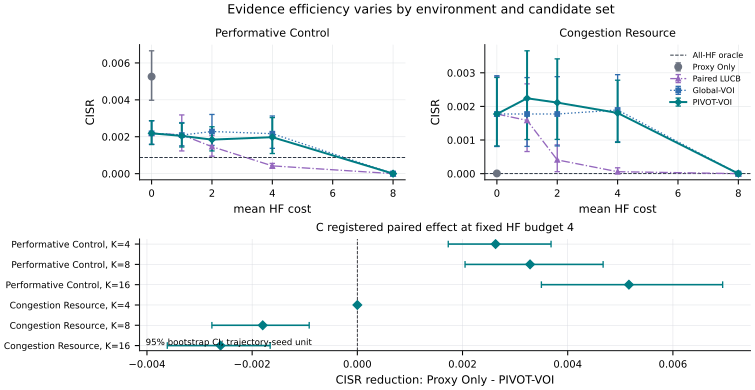

Data behind this chart, as committed beside it:
CISR_ci_high, CISR_ci_low, K, K_primary, budget, candidate_count, ci_high, ci_low, contrast, environment_id, estimate, figure_panel, mean_CISR, mean_CTI, mean_hf_cost, median_CISR, method, n_seeds, oracle_noncomparable, oracle_reference, seed_n
0.006654, 0.003995, , 8, 0, 8, , , , performative_control, , performative_control, 0.00526, 0.004626, 0.0, 0.004052, all_hf, 30, True, True, 
0.0, 0.0, , 8, 1, 8, , , , performative_control, , performative_control, 0.0, 0.009886, 8.0, 0.0, all_hf, 30, True, True, 
0.0, 0.0, , 8, 16, 8, , , , performative_control, , performative_control, 0.0, 0.009886, 8.0, 0.0, all_hf, 30, True, True, 
0.0, 0.0, , 8, 2, 8, , , , performative_control, , performative_control, 0.0, 0.009886, 8.0, 0.0, all_hf, 30, True, True, 
0.0, 0.0, , 8, 4, 8, , , , performative_control, , performative_control, 0.0, 0.009886, 8.0, 0.0, all_hf, 30, True, True, 
0.0, 0.0, , 8, 8, 8, , , , performative_control, , performative_control, 0.0, 0.009886, 8.0, 0.0, all_hf, 30, True, True, 
0.00666, 0.003977, , 8, 0, 8, , , , performative_control, , performative_control, 0.00526, 0.004626, 0.0, 0.004052, proxy_only, 30, False, , 
0.006631, 0.004013, , 8, 1, 8, , , , performative_control, , performative_control, 0.00526, 0.004626, 0.0, 0.004052, proxy_only, 30, False, , 
0.006654, 0.004016, , 8, 16, 8, , , , performative_control, , performative_control, 0.00526, 0.004626, 0.0, 0.004052, proxy_only, 30, False, , 
0.006638, 0.003992, , 8, 2, 8, , , , performative_control, , performative_control, 0.00526, 0.004626, 0.0, 0.004052, proxy_only, 30, False, , 
0.00665, 0.004008, , 8, 4, 8, , , , performative_control, , performative_control, 0.00526, 0.004626, 0.0, 0.004052, proxy_only, 30, False, , 
0.00663, 0.003992, , 8, 8, 8, , , , performative_control, , performative_control, 0.00526, 0.004626, 0.0, 0.004052, proxy_only, 30, False, , 
0.002871, 0.001586, , 8, 0, 8, , , , performative_control, , performative_control, 0.002186, 0.007699, 0.0, 0.001422, paired_lucb, 30, False, , 
0.003182, 0.001231, , 8, 1, 8, , , , performative_control, , performative_control, 0.002104, 0.007782, 1.0, 0.00108, paired_lucb, 30, False, , 
0.002061, 0.0009443, , 8, 2, 8, , , , performative_control, , performative_control, 0.001462, 0.008424, 2.0, 0.0008818, paired_lucb, 30, False, , 
0.0005549, 0.0002917, , 8, 4, 8, , , , performative_control, , performative_control, 0.0004213, 0.009464, 4.0, 0.0004171, paired_lucb, 30, False, , 
0.0, 0.0, , 8, 16, 8, , , , performative_control, , performative_control, 0.0, 0.009886, 8.0, 0.0, paired_lucb, 30, False, , 
0.0, 0.0, , 8, 8, 8, , , , performative_control, , performative_control, 0.0, 0.009886, 8.0, 0.0, paired_lucb, 30, False, , 
0.002869, 0.001584, , 8, 0, 8, , , , performative_control, , performative_control, 0.002186, 0.007699, 0.0, 0.001422, global_voi, 30, False, , 
0.002768, 0.00151, , 8, 1, 8, , , , performative_control, , performative_control, 0.002091, 0.007795, 1.0, 0.001422, global_voi, 30, False, , 
0.003206, 0.001531, , 8, 2, 8, , , , performative_control, , performative_control, 0.002284, 0.007602, 2.0, 0.001422, global_voi, 30, False, , 
0.003126, 0.001371, , 8, 4, 8, , , , performative_control, , performative_control, 0.002166, 0.00772, 4.0, 0.001352, global_voi, 30, False, , 
0.0, 0.0, , 8, 16, 8, , , , performative_control, , performative_control, 0.0, 0.009886, 8.0, 0.0, global_voi, 30, False, , 
0.0, 0.0, , 8, 8, 8, , , , performative_control, , performative_control, 0.0, 0.009886, 8.0, 0.0, global_voi, 30, False, , 
0.002872, 0.001581, , 8, 0, 8, , , , performative_control, , performative_control, 0.002186, 0.007699, 0.0, 0.001422, pivot_voi, 30, False, , 
0.002735, 0.001443, , 8, 1, 8, , , , performative_control, , performative_control, 0.002046, 0.00784, 1.0, 0.001422, pivot_voi, 30, False, , 
0.002544, 0.001232, , 8, 2, 8, , , , performative_control, , performative_control, 0.001844, 0.008041, 2.0, 0.00129, pivot_voi, 30, False, , 
0.003038, 0.001091, , 8, 4, 8, , , , performative_control, , performative_control, 0.001976, 0.00791, 4.0, 0.0009607, pivot_voi, 30, False, , 
0.0, 0.0, , 8, 16, 8, , , , performative_control, , performative_control, 0.0, 0.009886, 8.0, 0.0, pivot_voi, 30, False, , 
0.0, 0.0, , 8, 8, 8, , , , performative_control, , performative_control, 0.0, 0.009886, 8.0, 0.0, pivot_voi, 30, False, , 
1.8169995077073805e-05, 0.0, , 8, 0, 8, , , , congestion_resource, , congestion_resource, 6.070825303413259e-06, 0.07396, 0.0, 0.0, all_hf, 30, True, True, 
0.0, 0.0, , 8, 1, 8, , , , congestion_resource, , congestion_resource, 0.0, 0.07397, 8.0, 0.0, all_hf, 30, True, True, 
0.0, 0.0, , 8, 16, 8, , , , congestion_resource, , congestion_resource, 0.0, 0.07397, 8.0, 0.0, all_hf, 30, True, True, 
0.0, 0.0, , 8, 2, 8, , , , congestion_resource, , congestion_resource, 0.0, 0.07397, 8.0, 0.0, all_hf, 30, True, True, 
0.0, 0.0, , 8, 4, 8, , , , congestion_resource, , congestion_resource, 0.0, 0.07397, 8.0, 0.0, all_hf, 30, True, True, 
0.0, 0.0, , 8, 8, 8, , , , congestion_resource, , congestion_resource, 0.0, 0.07397, 8.0, 0.0, all_hf, 30, True, True, 
1.8169995077073805e-05, 0.0, , 8, 0, 8, , , , congestion_resource, , congestion_resource, 6.070825303413259e-06, 0.07396, 0.0, 0.0, proxy_only, 30, False, , 
1.8169995077073805e-05, 0.0, , 8, 1, 8, , , , congestion_resource, , congestion_resource, 6.070825303413259e-06, 0.07396, 0.0, 0.0, proxy_only, 30, False, , 
1.8169995077073805e-05, 0.0, , 8, 16, 8, , , , congestion_resource, , congestion_resource, 6.070825303413259e-06, 0.07396, 0.0, 0.0, proxy_only, 30, False, , 
1.8169995077073805e-05, 0.0, , 8, 2, 8, , , , congestion_resource, , congestion_resource, 6.070825303413259e-06, 0.07396, 0.0, 0.0, proxy_only, 30, False, , 
1.8169995077073805e-05, 0.0, , 8, 4, 8, , , , congestion_resource, , congestion_resource, 6.070825303413259e-06, 0.07396, 0.0, 0.0, proxy_only, 30, False, , 
1.8169995077073805e-05, 0.0, , 8, 8, 8, , , , congestion_resource, , congestion_resource, 6.070825303413259e-06, 0.07396, 0.0, 0.0, proxy_only, 30, False, , 
0.002881, 0.0008103, , 8, 0, 8, , , , congestion_resource, , congestion_resource, 0.001774, 0.0722, 0.0, 0.0, paired_lucb, 30, False, , 
0.002672, 0.0006574, , 8, 1, 8, , , , congestion_resource, , congestion_resource, 0.001585, 0.07239, 1.0, 0.0, paired_lucb, 30, False, , 
0.0008569, 5.7720246551821544e-05, , 8, 2, 8, , , , congestion_resource, , congestion_resource, 0.0004089, 0.07356, 2.0, 0.0, paired_lucb, 30, False, , 
0.0001732, 0.0, , 8, 4, 8, , , , congestion_resource, , congestion_resource, 5.7720246551821544e-05, 0.07391, 4.0, 0.0, paired_lucb, 30, False, , 
0.0, 0.0, , 8, 16, 8, , , , congestion_resource, , congestion_resource, 0.0, 0.07397, 8.0, 0.0, paired_lucb, 30, False, , 
0.0, 0.0, , 8, 8, 8, , , , congestion_resource, , congestion_resource, 0.0, 0.07397, 8.0, 0.0, paired_lucb, 30, False, , 
0.002913, 0.000808, , 8, 0, 8, , , , congestion_resource, , congestion_resource, 0.001774, 0.0722, 0.0, 0.0, global_voi, 30, False, , 
0.002857, 0.000811, , 8, 1, 8, , , , congestion_resource, , congestion_resource, 0.001774, 0.0722, 1.0, 0.0, global_voi, 30, False, , 
0.002885, 0.0008244, , 8, 2, 8, , , , congestion_resource, , congestion_resource, 0.001774, 0.0722, 2.0, 0.0, global_voi, 30, False, , 
0.002946, 0.0009488, , 8, 4, 8, , , , congestion_resource, , congestion_resource, 0.001894, 0.07208, 4.0, 0.0, global_voi, 30, False, , 
0.0, 0.0, , 8, 16, 8, , , , congestion_resource, , congestion_resource, 0.0, 0.07397, 8.0, 0.0, global_voi, 30, False, , 
0.0, 0.0, , 8, 8, 8, , , , congestion_resource, , congestion_resource, 0.0, 0.07397, 8.0, 0.0, global_voi, 30, False, , 
0.002862, 0.0008228, , 8, 0, 8, , , , congestion_resource, , congestion_resource, 0.001774, 0.0722, 0.0, 0.0, pivot_voi, 30, False, , 
0.003656, 0.001015, , 8, 1, 8, , , , congestion_resource, , congestion_resource, 0.002242, 0.07173, 1.0, 0.0, pivot_voi, 30, False, , 
0.003416, 0.001018, , 8, 2, 8, , , , congestion_resource, , congestion_resource, 0.002114, 0.07186, 2.0, 0.0, pivot_voi, 30, False, , 
0.002781, 0.0009291, , 8, 4, 8, , , , congestion_resource, , congestion_resource, 0.001805, 0.07217, 4.0, 0.0, pivot_voi, 30, False, , 
0.0, 0.0, , 8, 16, 8, , , , congestion_resource, , congestion_resource, 0.0, 0.07397, 8.0, 0.0, pivot_voi, 30, False, , 
0.0, 0.0, , 8, 8, 8, , , , congestion_resource, , congestion_resource, 0.0, 0.07397, 8.0, 0.0, pivot_voi, 30, False, , 
... 18 more rows
